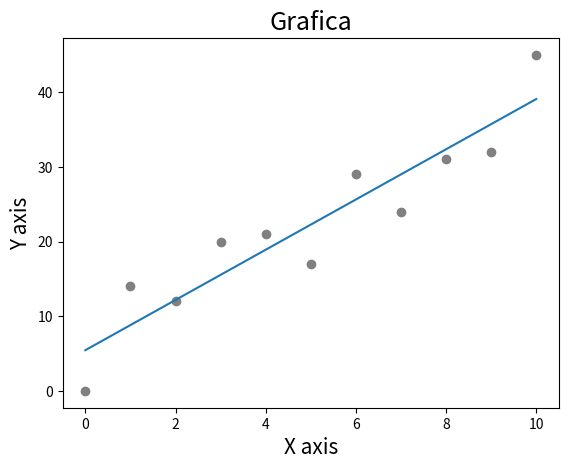

This figure's Python source:
import matplotlib.pyplot as plt
import numpy as np


#Variables
x = [0,1,2,3,4,5,6,7,8,9,10]
y = [0,14,12,20,21,17,29,24,31,32,45]

#Regresion
reg = np.polyfit(x,y,1)

#Coeficientes
constante = len(reg) -1
print( round(reg[constante],5), "= Constante")

for i in range(0, len(reg) -1 ):
    print( round(reg[i],5), "= Coeficiente no.", i +1 )

#grafica
plt.scatter(x,y, color = "gray")
plt.plot(x, np.polyval(reg,x) )
plt.title("Grafica", fontsize = 18)
plt.xlabel("X axis", fontsize = 15)
plt.ylabel("Y axis", fontsize = 15)
plt.show()
